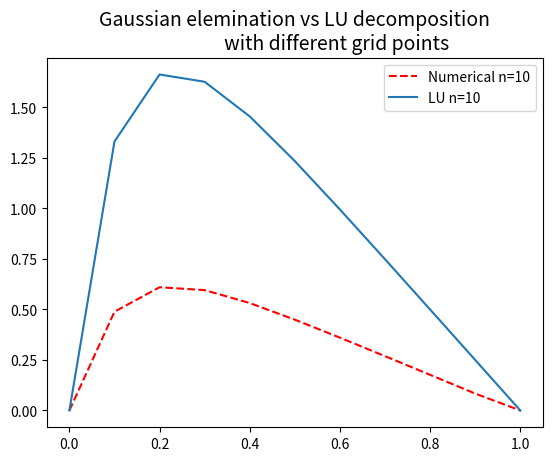
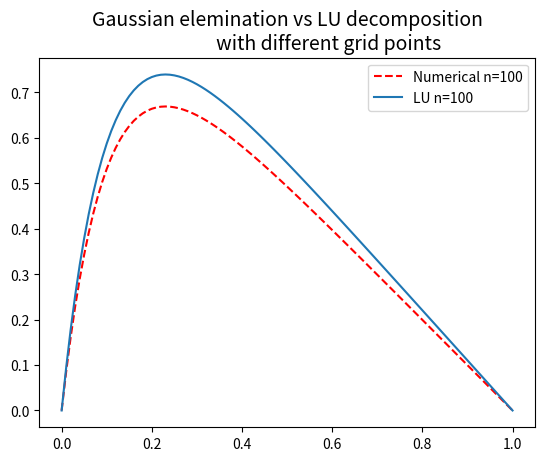
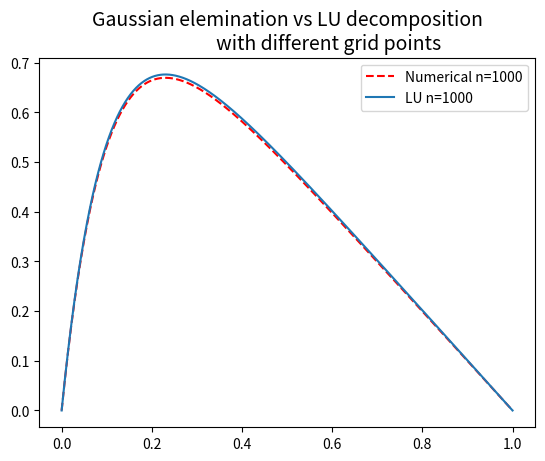

These figures' Python source, in order:
from __future__ import division
import numpy as np
import matplotlib.pyplot as plt
import scipy.linalg as scpl
import time

def f(x):
    """Source term f(x)"""
    return 100.*np.exp(-10*x)

def analytic(x):
    """Analytic solution"""
    return 1 - (1 - np.exp(-10))*x - np.exp(-10*x)

def gausselim(n):
    """Solve a general tridiagonal matrix using the Thomas alogrithm for
    Gaussian elimination of a set of linear equations,
    and take the CPU time of the algorithm."""
    a = np.ones(n-1)*(-1)
    b = np.ones(n)*2
    c = np.ones(n-1)*(-1)

    h = 1./(n)  # Stepsize

    x = np.array([i * h for i in range(n+1)])
    b_tilde = np.zeros(n)
    f_tilde = np.zeros(n)
    f_vec = np.zeros(n)
    v = np.zeros(n+1)

    for i in range(0, n):
        f_vec[i] = f(x[i+1])*h**2

    # Initial conditions
    b_tilde[0] = b[0]
    f_tilde[0] = f_vec[0]

    # Forward substitution
    t0 = time.time()   # Start timer
    for i in range(1, n):
        b_tilde[i] = b[i] - (a[i-1]*c[i-1])/b_tilde[i-1]
        f_tilde[i] = f_vec[i] - (f_tilde[i-1]*a[i-1])/b_tilde[i-1]

    # Backward substitution
    v[n-1] = f_tilde[n-1]/b_tilde[n-1]
    for i in range(n-2, 0, -1):
        v[i] = (f_tilde[i-1] - c[i-1]*v[i+1])/b_tilde[i-1]

    t1 = time.time()   # Stop timer
    timer = t1 - t0    # Time of running the algorithm [s]

    return x, v, timer

def special_algorithm(n):
    """Solve the special tridiagonal Töplitz matrix using Gaussian elimination,
    and take the CPU time of the alogrithm."""
    h = 1./(n)    # Step size

    b_tilde = np.zeros(n+1)
    f_tilde = np.zeros(n+1)
    v = np.zeros(n+1)
    x = np.array([i * h for i in range(n+1)])

    b_tilde[0] = b_tilde[-1] = 2.

    for i in range(1, n):
        b_tilde[i] = (i+1.)/i

    for i in range(0, n+1):
        f_tilde[i] = f(x[i])*h**2

    # Forward substitution
    t0 = time.time()   # Start timer
    for i in range(2, n):
        f_tilde[i] = f_tilde[i] + f_tilde[i-1]/b_tilde[i-1]

    # Backward substitution
    v[n-1] = f_tilde[n-1]/b_tilde[n-1]
    for i in range(n-2, 0, -1):
        v[i] = (f_tilde[i] + v[i+1])/b_tilde[i]

    t1 = time.time()    # Stop timer
    timer = t1 - t0     # Time of running the algorithm [s]
    #print("Time used special: %s s" %timer )

    return x, v, timer

def rel_error(v, u):
    """Calculate the relative error in the given data set
    as function of log10(h)."""
    error = np.max(np.abs((v[1:-1] - u[1:-1])/u[1:-1]))
    return error

def LU(n):
    """Calculate the LU-decomposition of the tridiagonal matrix,
    and take the CPU time of the calculation."""
    # Create a matrix filled with zeros
    matrix = np.array([[0 for i in range(n-1)] for j in range(n-1)])
    h = 1 / (n)   # Step size
    x = np.array([i * h for i in range(n-1)])
    func = f(x)*h**2
    # Fill in the diagonal and the elements along the diagonal in the matrix
    for i in range(0, n-1):
        matrix[i][i] = 2
        if i != 0:
            matrix[i][i-1] = -1
        if i != n-2:
            matrix[i][i+1] = -1

    t0 = time.time()    # Start timer
    A = scpl.lu_solve(scpl.lu_factor(matrix), func)  # LU-decomposition solver
    t1 = time.time()    # Stop timer
    timer = t1 - t0     # Time of running the algorithm [s]

    v = np.zeros(n+1)
    v[1:-1] = A

    return x, v, timer

def task_b():
    """
    Compare the solution from the general tridiagonal matrix with the
    analytical solution, and plot for different sizes of the matrices and
    number of grid points.
    """
    N = [10, 100, 1000]
    for n in N:
        plt.figure()
        x, v, time1 = gausselim(n)
        print("Time used general: %s s" %time1)
        plt.title("Gaussian elimination with different grid points\n \
        compared with the analytical solution", size=14)
        plt.plot(x, v, label="Numerical for n=%s" %n, markersize=14)
        plt.plot(x, analytic(x), "--r", label="Analytical for n=%s" %n,\
                 markersize=14)
        plt.xlabel("x", size=14); plt.ylabel("u(x)", size=14)
        plt.legend()
        #plt.savefig("Gaussian_n=%s.png" %n)
    plt.show()

def task_c():
    """
    Compare the CPU time of the special algorithm with the CPU time of the
    Thomas algorithm up to n=1e6 grid points.
    """
    N = [1e1, 1e2, 1e3, 1e4, 1e5, 1e6]
    for n in N:
        n = int(n)
        time_gen = gausselim(n)[2]
        time_spec = special_algorithm(n)[2]
        print("n=%.1e" %n)
        print("Time used general: %.3e s" %time_gen)
        print("Time used special: %.3e s" %time_spec)
        time_diff = time_gen - time_spec
        print("Time diff: %.3e" %time_diff)

def task_d():
    """
    Compute the relative error between the analytical solution and the Thomas
    algorithm, and the special algorithm of the Töplitz matrix.
    Then plot the relative errors.
    """
    N = [1e1, 1e2, 1e3, 1e4, 1e5, 1e6, 1e7]
    error_gen1 = []
    h_list = []
    error_spec1 = []
    for n in N:
        n = int(n)
        h = 1./(n+1)
        h_list.append(h)
        x, v_gen, time1 = gausselim(n)
        u_analytic = analytic(x)
        error_gen = rel_error(v_gen, u_analytic)
        error_gen1.append(error_gen)
        print("n=%.1e: Error general= %.8e" %(n, error_gen))

    for n in N:
        n = int(n)
        x, v_spec, time2 = special_algorithm(n)
        u_analytic = analytic(x)
        error_spec = rel_error(v_spec, u_analytic)
        error_spec1.append(error_spec)
        print("n=%.1e: Error special= %.8e" %(n, error_spec))

    error_arr_gen = np.array(error_gen1)
    error_arr_spec = np.array(error_spec1)
    h_arr = np.array(h_list)

    plt.figure()
    plt.title("Relative error with use of the Thomas algorithm", size=14)
    plt.loglog(h_arr, error_arr_gen)
    plt.xlabel("$log_{10}(h)$", size=14)
    plt.ylabel("$\epsilon=log_{10}(|\\frac{v-u}{u}|)$", size=14)
    #plt.savefig("Error_general.png")
    plt.figure()
    plt.title("Relative error with use of the specialized algorithm", size=14)
    plt.loglog(h_arr, error_arr_spec)
    plt.xlabel("$log_{10}(h)$", size=14)
    plt.ylabel("$\epsilon=log_{10}(|\\frac{v-u}{u}|)$", size=14)
    #plt.savefig("Error_special.png")
    plt.show()

def task_e():
    """
    Calcualte the LU decomposition of the matrix for different grid points,
    and compare the CPU time and relative error with the previously used
    algorithms.
    """
    N = [10, 100, 1000]
    error_gen1 = []
    error_LU1 = []
    time_gen1 = []
    time_LU1 = []
    for n in N:
        x, v, time_gen = gausselim(n)
        u_analytic = analytic(x)
        error_gen = rel_error(v, u_analytic)
        error_gen1.append(error_gen)
        time_gen1.append(time_gen)

        x_, A, time_LU = LU(n)
        u_analytic = analytic(x)
        error_LU = rel_error(A, u_analytic)
        error_LU1.append(error_LU)
        time_LU1.append(time_LU)
        plt.figure()
        plt.title("Gaussian elemination vs LU decomposition\n \
                  with different grid points", size=14)
        plt.plot(x, v, "--r", label="Numerical n=%s" %n, markersize=14)
        plt.plot(x, A, label="LU n=%s" %n, markersize=14)
        plt.legend()
        #plt.savefig("Gaussian_vs_LU_n=%s.png" %n)

    print(error_gen1)
    print(error_LU1)
    print(time_gen1)
    print(time_LU1)
    plt.show()

if __name__ == "__main__":
    #task_b()
    #task_c()
    #task_d()
    task_e()
